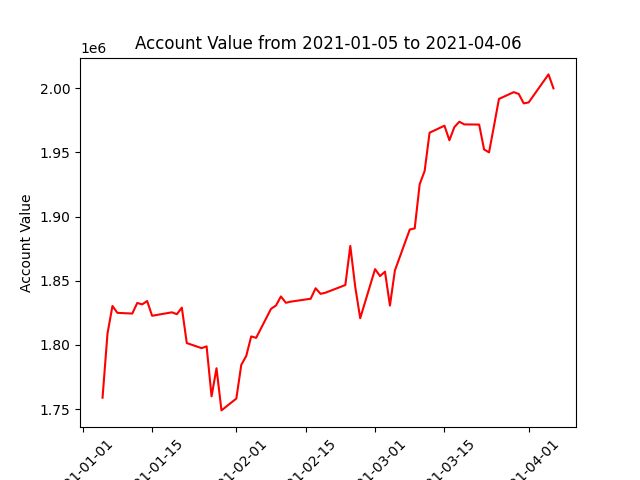

Data behind this chart, as committed beside it:
datadate, account_value
20210105, 1758882
20210106, 1808865
20210107, 1830330
20210108, 1824941
20210111, 1824419
20210112, 1832642
20210113, 1831564
20210114, 1834158
20210115, 1822695
20210119, 1825368
20210120, 1823916
20210121, 1829041
20210122, 1801413
20210125, 1797470
20210126, 1798879
20210127, 1759926
20210128, 1781807
20210129, 1748973
20210201, 1758195
20210202, 1784472
20210203, 1791356
20210204, 1806594
20210205, 1805495
20210208, 1828085
20210209, 1830660
20210210, 1837744
20210211, 1832797
20210212, 1833693
20210216, 1835952
20210217, 1844114
20210218, 1839769
20210219, 1840679
20210222, 1845126
20210223, 1846643
20210224, 1877080
20210225, 1845090
20210226, 1820794
20210301, 1859012
20210302, 1853606
20210303, 1857037
20210304, 1830647
20210305, 1857960
20210308, 1889858
20210309, 1890749
20210310, 1925141
20210311, 1935406
20210312, 1965272
20210315, 1970751
20210316, 1959419
20210317, 1969631
20210318, 1973836
20210319, 1971757
20210322, 1971627
20210323, 1952237
20210324, 1949975
20210325, 1970563
20210326, 1991576
20210329, 1996904
20210330, 1995433
20210331, 1988124
... 3 more rows
